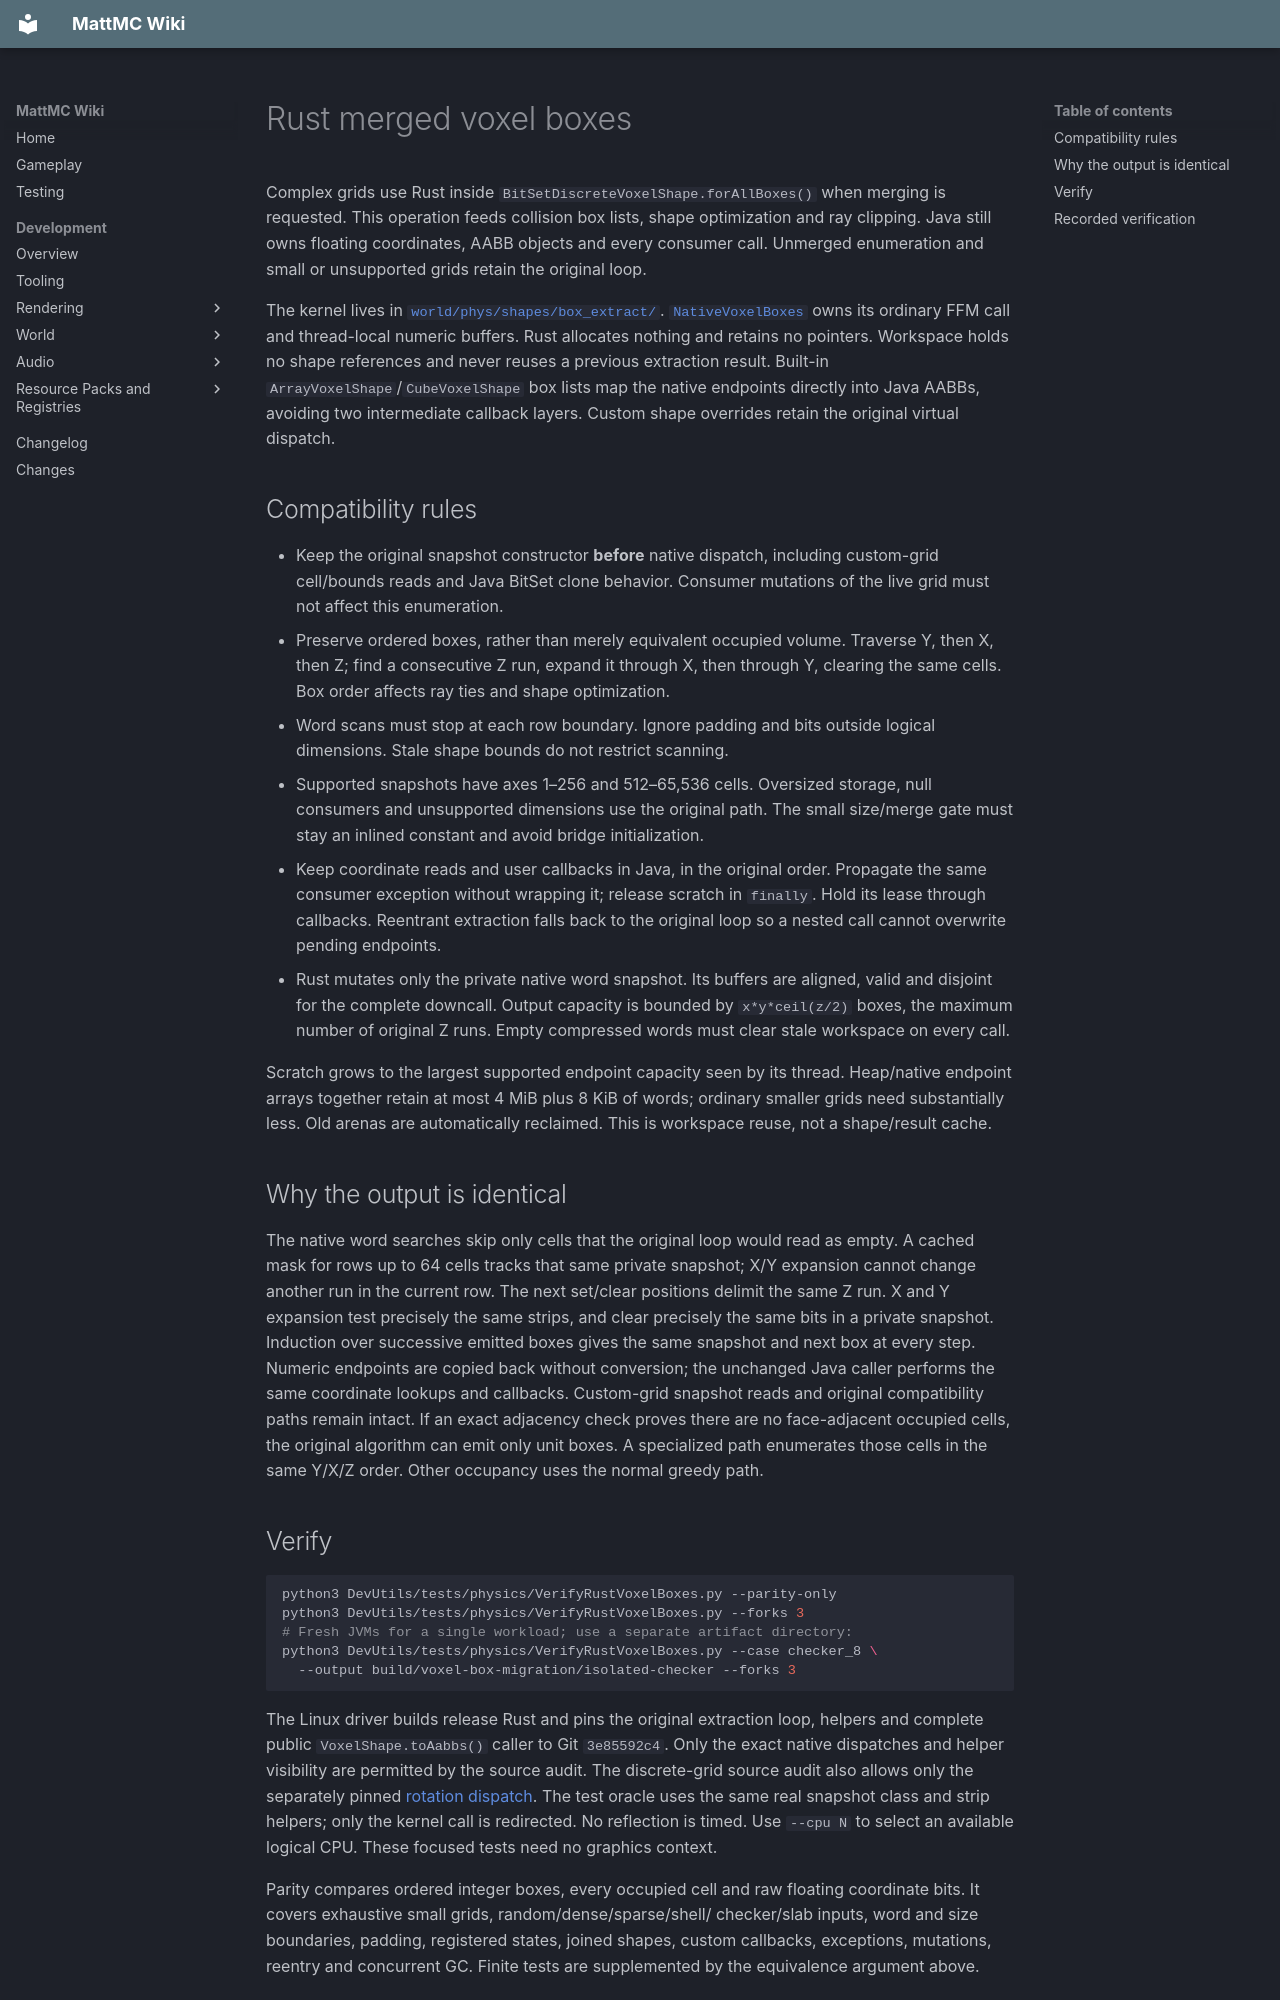

repository: HungLo2020/MattMC · page: development/world/physics/RUST-VOXEL-BOXES/index.html · generator: mkdocs

# Rust merged voxel boxes

Complex grids use Rust inside `BitSetDiscreteVoxelShape.forAllBoxes()` when
merging is requested. This operation feeds collision box lists, shape
optimization and ray clipping. Java still owns floating coordinates, AABB
objects and every consumer call. Unmerged enumeration and small or unsupported
grids retain the original loop.

The kernel lives in
[`world/phys/shapes/box_extract/`](https://github.com/HungLo2020/MattMC/tree/master/src/main/rust/world/phys/shapes/box_extract).
[`NativeVoxelBoxes`](https://github.com/HungLo2020/MattMC/blob/master/src/main/java/net/minecraft/world/phys/shapes/NativeVoxelBoxes.java)
owns its ordinary FFM call and thread-local numeric buffers. Rust allocates
nothing and retains no pointers. Workspace holds no shape references and never
reuses a previous extraction result. Built-in
`ArrayVoxelShape`/`CubeVoxelShape` box lists map the native endpoints directly
into Java AABBs, avoiding two intermediate callback layers. Custom shape
overrides retain the original virtual dispatch.

## Compatibility rules

- Keep the original snapshot constructor **before** native dispatch, including
  custom-grid cell/bounds reads and Java BitSet clone behavior. Consumer mutations
  of the live grid must not affect this enumeration.
- Preserve ordered boxes, rather than merely equivalent occupied volume.
  Traverse Y, then X, then Z; find a consecutive Z run, expand it through X,
  then through Y, clearing the same cells. Box order affects ray ties and
  shape optimization.
- Word scans must stop at each row boundary. Ignore padding and bits outside
  logical dimensions. Stale shape bounds do not restrict scanning.
- Supported snapshots have axes 1–256 and 512–65,536 cells. Oversized storage,
  null consumers and unsupported dimensions use the original path. The small
  size/merge gate must stay an inlined constant and avoid bridge initialization.
- Keep coordinate reads and user callbacks in Java, in the original order.
  Propagate the same consumer exception without wrapping it; release scratch in
  `finally`. Hold its lease through callbacks. Reentrant extraction falls back
  to the original loop so a nested call cannot overwrite pending endpoints.
- Rust mutates only the private native word snapshot. Its buffers are aligned,
  valid and disjoint for the complete downcall. Output capacity is bounded by
  `x*y*ceil(z/2)` boxes, the maximum number of original Z runs. Empty compressed
  words must clear stale workspace on every call.

Scratch grows to the largest supported endpoint capacity seen by its thread.
Heap/native endpoint arrays together retain at most 4 MiB plus 8 KiB of words;
ordinary smaller grids need substantially less. Old arenas are automatically
reclaimed. This is workspace reuse, not a shape/result cache.

## Why the output is identical

The native word searches skip only cells that the original loop would read as
empty. A cached mask for rows up to 64 cells tracks that same private snapshot;
X/Y expansion cannot change another run in the current row.
The next set/clear positions delimit the same Z run. X and Y expansion
test precisely the same strips, and clear precisely the same bits in a private
snapshot. Induction over successive emitted boxes gives the same snapshot and
next box at every step. Numeric endpoints are copied back without conversion;
the unchanged Java caller performs the same coordinate lookups and callbacks.
Custom-grid snapshot reads and original compatibility paths remain intact.
If an exact adjacency check proves there are no face-adjacent occupied cells,
the original algorithm can emit only unit boxes. A specialized path enumerates
those cells in the same Y/X/Z order. Other occupancy uses the normal greedy path.
